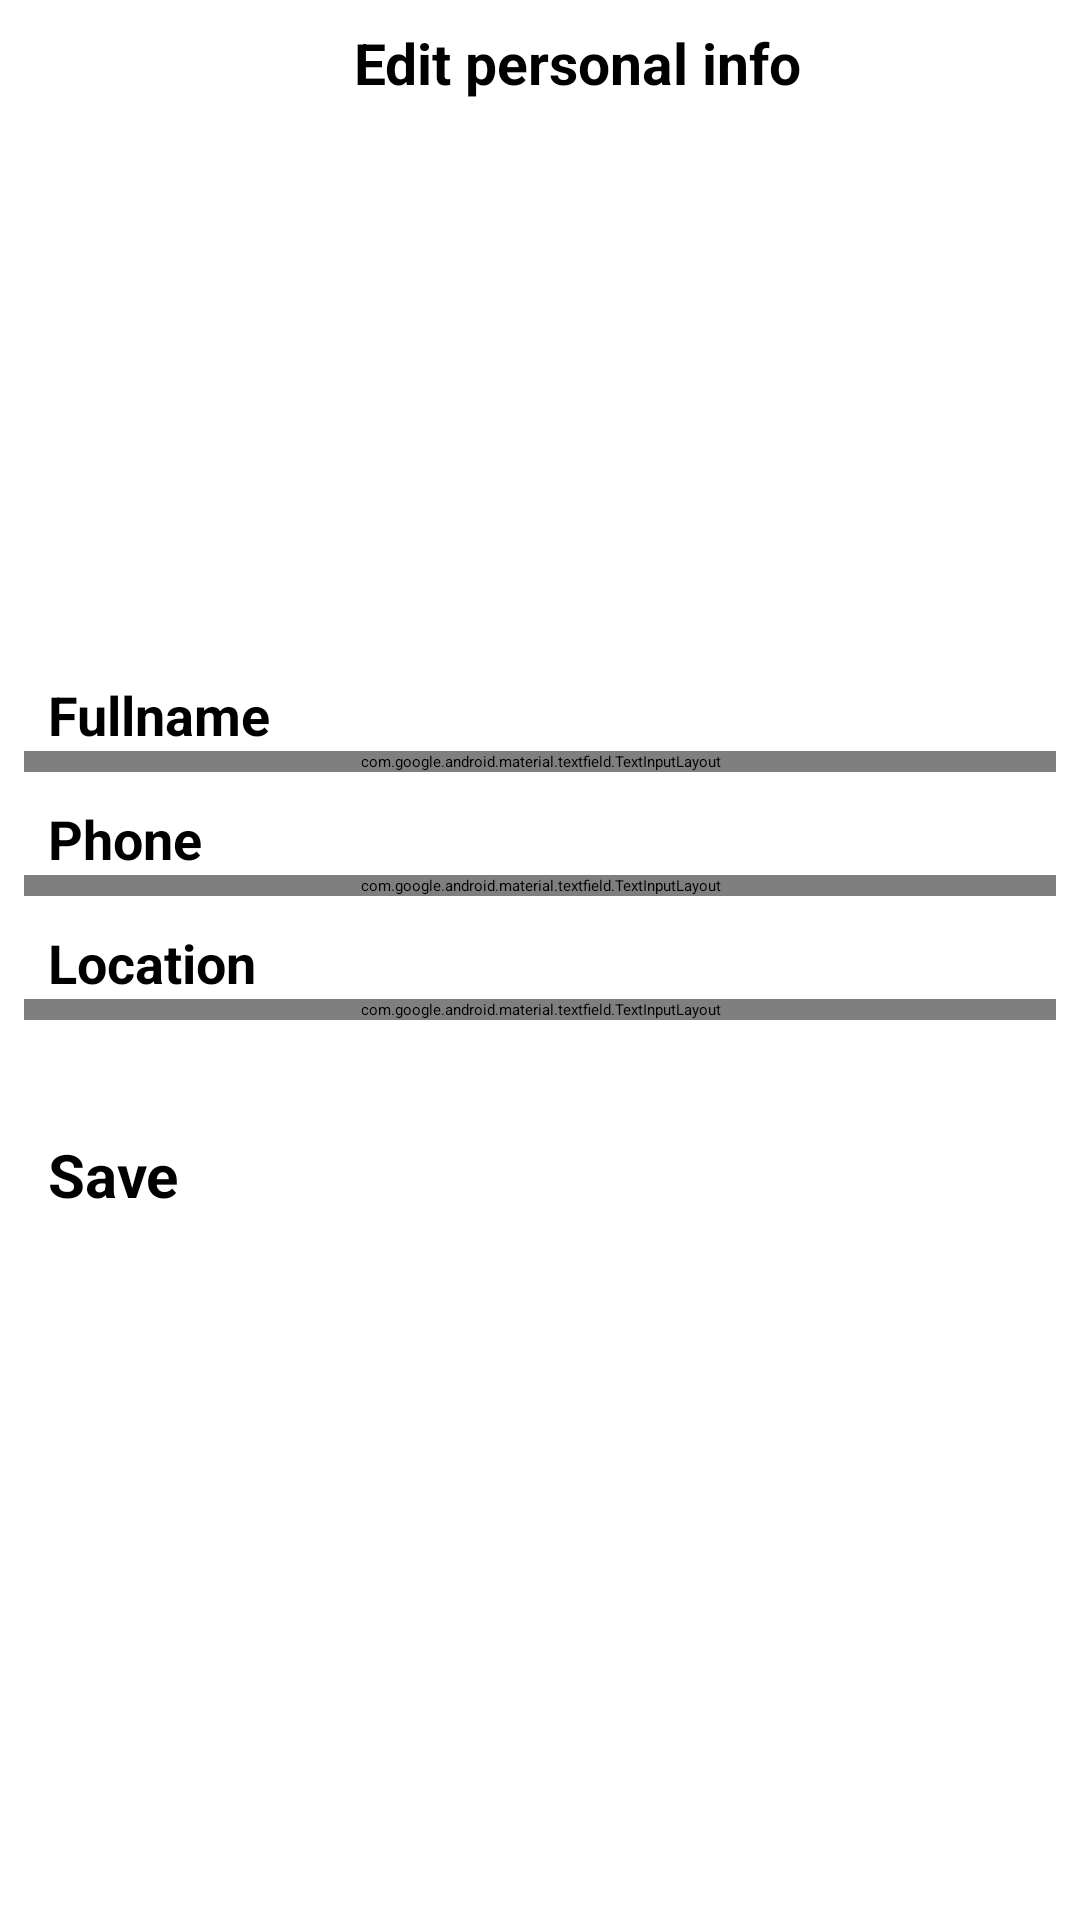

This screen was rendered from an Android layout file. Write that file and the resources it references.
<!-- AndroidManifest.xml: application theme Theme.AppFastFood -->
<!-- res/layout/activity_edit_profile.xml -->
<?xml version="1.0" encoding="utf-8"?>
<LinearLayout xmlns:android="http://schemas.android.com/apk/res/android"
    xmlns:app="http://schemas.android.com/apk/res-auto"
    xmlns:tools="http://schemas.android.com/tools"
    android:layout_width="match_parent"
    android:layout_height="match_parent"
    android:orientation="vertical"
    android:layout_margin="8dp"
    android:padding="8dp"
    tools:context=".activity.EditProfile">
    <LinearLayout
        android:layout_width="match_parent"
        android:orientation="horizontal"
        android:layout_marginBottom="20sp"
        android:layout_height="30dp">
        <ImageView
            android:layout_width="20dp"
            android:layout_height="20dp"
            android:src="@drawable/icon_back"
            android:id="@+id/img_back"/>
        <TextView
            android:layout_width="wrap_content"
            android:layout_height="wrap_content"
            android:text="Edit personal info"
            android:textStyle="bold"
            android:layout_marginLeft="90dp"
            android:textSize="19dp"/>
    </LinearLayout>

    <LinearLayout
        android:layout_width="match_parent"
        android:layout_height="wrap_content"
        android:gravity="center"
        android:orientation="horizontal">
        <ImageView
            android:layout_width="150dp"
            android:layout_height="150dp"
            android:src="@drawable/profile"
            android:id="@+id/id_img_edit_profile"/>
    </LinearLayout>

    <TextView
        android:layout_width="wrap_content"
        android:layout_height="wrap_content"
        android:text="Fullname"
        android:layout_marginLeft="8dp"
        android:textStyle="bold"
        android:textSize="18sp"
        android:layout_marginTop="18sp"/>

    <com.google.android.material.textfield.TextInputLayout
        android:layout_width="match_parent"
        app:boxCornerRadiusBottomEnd="17dp"
        app:boxCornerRadiusBottomStart="17dp"
        app:boxCornerRadiusTopEnd="17dp"
        app:boxCornerRadiusTopStart="17dp"
        android:layout_height="wrap_content">
        <com.google.android.material.textfield.TextInputEditText
            android:id="@+id/ed_edit_fullname"
            android:layout_width="match_parent"
            android:layout_height="wrap_content"
            android:hint="Nguyễn Văn A"
            android:drawablePadding="8dp" />
    </com.google.android.material.textfield.TextInputLayout>
    <TextView
        android:layout_width="wrap_content"
        android:layout_height="wrap_content"
        android:text="Phone"
        android:layout_marginLeft="8dp"
        android:textStyle="bold"
        android:textSize="18sp"
        android:layout_marginTop="10sp"/>

    <com.google.android.material.textfield.TextInputLayout
        android:layout_width="match_parent"
        app:boxCornerRadiusBottomEnd="17dp"
        app:boxCornerRadiusBottomStart="17dp"
        app:boxCornerRadiusTopEnd="17dp"
        app:boxCornerRadiusTopStart="17dp"
        android:layout_height="wrap_content">
        <com.google.android.material.textfield.TextInputEditText
            android:id="@+id/ed_edit_phone"
            android:layout_width="match_parent"
            android:layout_height="wrap_content"
            android:hint="+84: 0123456789"
            android:drawablePadding="8dp" />
    </com.google.android.material.textfield.TextInputLayout>

    <TextView
        android:layout_width="wrap_content"
        android:layout_height="wrap_content"
        android:text="Location"
        android:layout_marginLeft="8dp"
        android:textStyle="bold"
        android:textSize="18sp"
        android:layout_marginTop="10sp"/>
    <com.google.android.material.textfield.TextInputLayout
        android:layout_width="match_parent"
        app:boxCornerRadiusBottomEnd="17dp"
        app:boxCornerRadiusBottomStart="17dp"
        app:boxCornerRadiusTopEnd="17dp"
        app:boxCornerRadiusTopStart="17dp"
        android:layout_height="wrap_content">
        <com.google.android.material.textfield.TextInputEditText
            android:id="@+id/ed_edit_address"
            android:layout_width="match_parent"
            android:hint="Số nhà, xã, huyện, thành phố"
            android:layout_height="wrap_content"
            android:drawablePadding="8dp" />
    </com.google.android.material.textfield.TextInputLayout>

    <Button
        android:layout_width="match_parent"
        android:layout_height="wrap_content"
        android:text="Save"
        android:textStyle="bold"
        android:textSize="20sp"
        android:padding="8dp"
        android:layout_marginTop="30dp"
        android:id="@+id/btn_edit_save_profile"
        android:backgroundTint="#64ED76"
        android:textColor="@color/black"/>
</LinearLayout>
<!-- resources referenced by this layout -->
<resources>

  <!-- not gathered from this repository: default colours our renderer supplied (Android Studio template values) -->
  <color name="black">#FF000000</color>
</resources>
